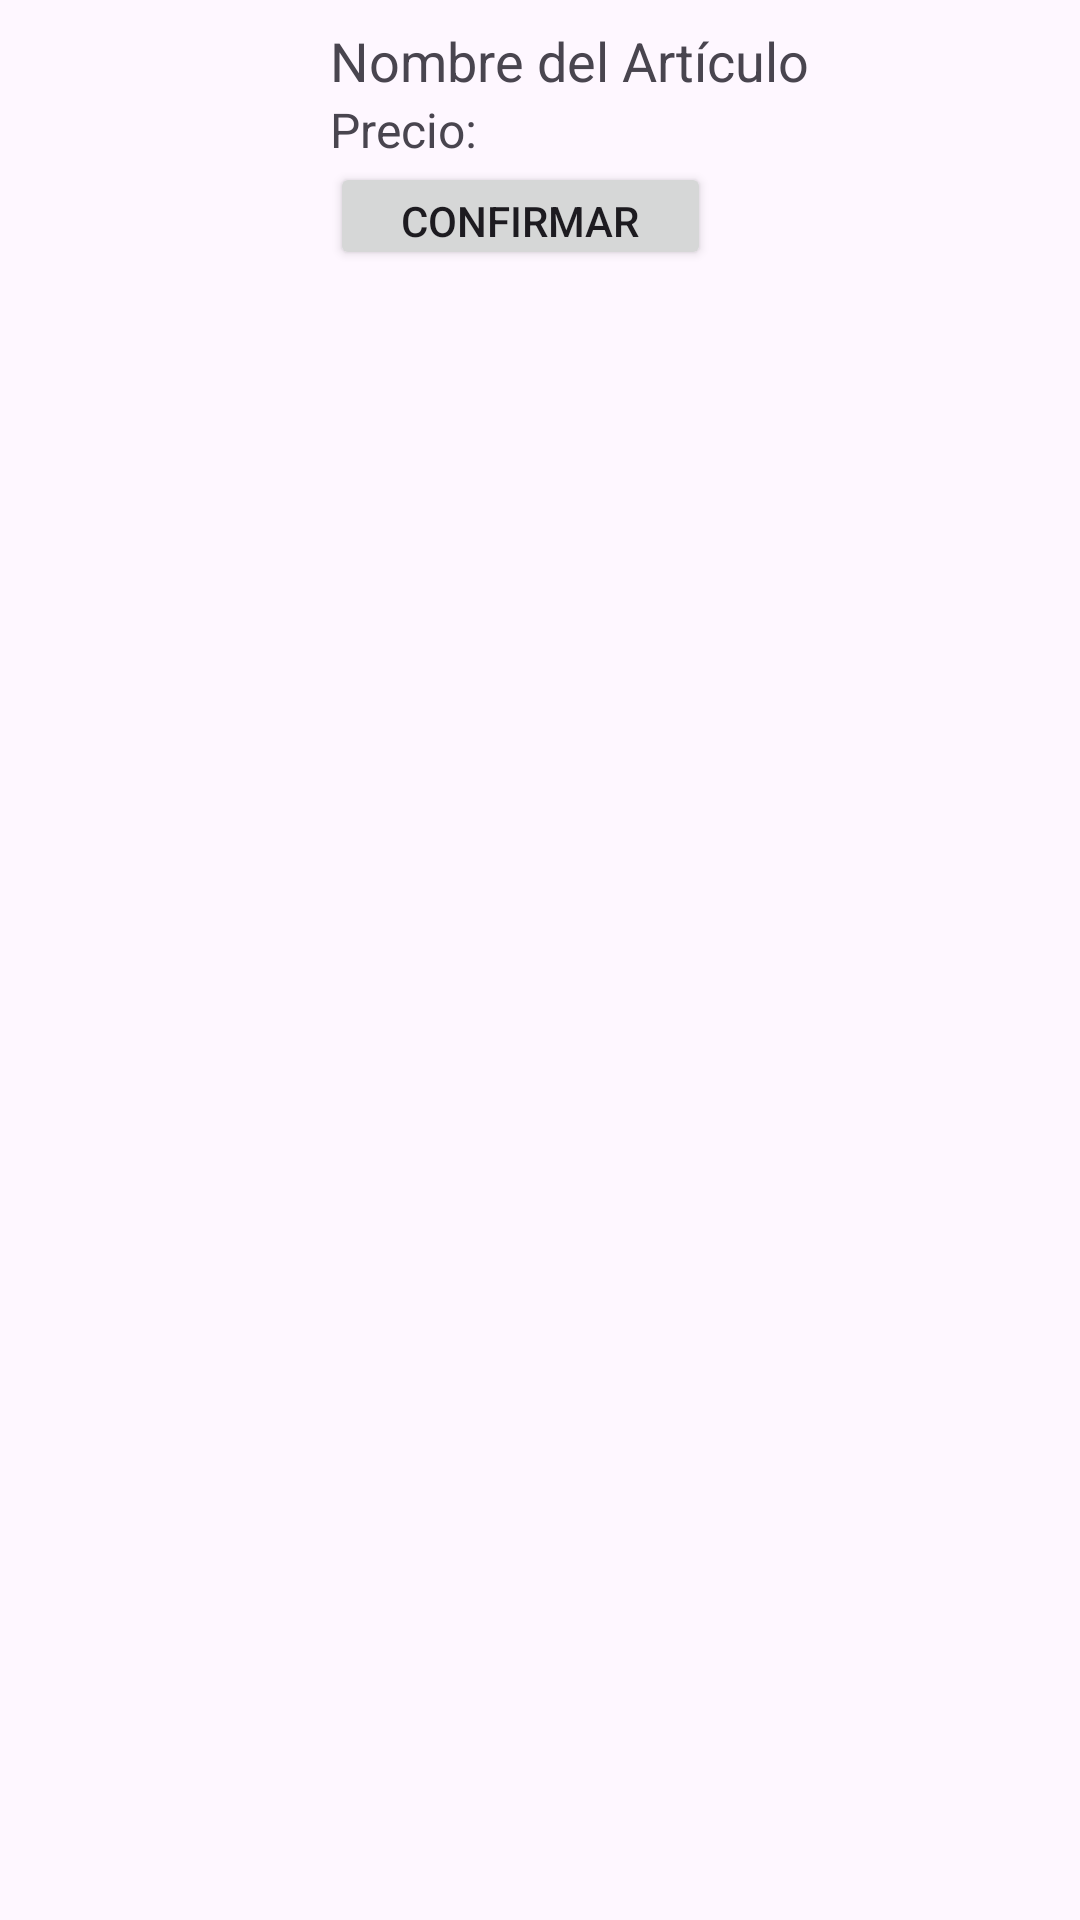

Reconstruct the res/layout file that produces this screen, plus the resources it refers to.
<!-- AndroidManifest.xml: application theme Theme.Personaje -->
<!-- res/layout/layout_items_mercader.xml -->
<?xml version="1.0" encoding="utf-8"?>
<LinearLayout xmlns:android="http://schemas.android.com/apk/res/android"
    android:layout_width="match_parent"
    android:layout_height="wrap_content"
    android:orientation="horizontal"
    android:padding="8dp">

    <ImageView
        android:id="@+id/imageArticulo"
        android:layout_width="86dp"
        android:layout_height="97dp"
        android:layout_marginEnd="16dp"></ImageView>

    <LinearLayout
        android:layout_width="0dp"
        android:layout_height="110dp"
        android:layout_weight="1"
        android:orientation="vertical">

        <TextView
            android:id="@+id/nombreArticulo"
            android:layout_width="wrap_content"
            android:layout_height="wrap_content"
            android:text="Nombre del Artículo"
            android:textSize="18sp" />

        <TextView
            android:id="@+id/precioArticulo"
            android:layout_width="wrap_content"
            android:layout_height="wrap_content"
            android:text="Precio: "
            android:textSize="16sp" />

        <Button
            android:id="@+id/botonConfirmar"
            android:layout_width="127dp"
            android:layout_height="36dp"
            android:text="Confirmar" />
    </LinearLayout>


</LinearLayout>
<!-- resources referenced by this layout -->
<resources>
  <style name="Theme.Personaje" parent="Base.Theme.Personaje" />
  <style name="Base.Theme.Personaje" parent="Theme.Material3.DayNight.NoActionBar">
          
          
      </style>
</resources>
